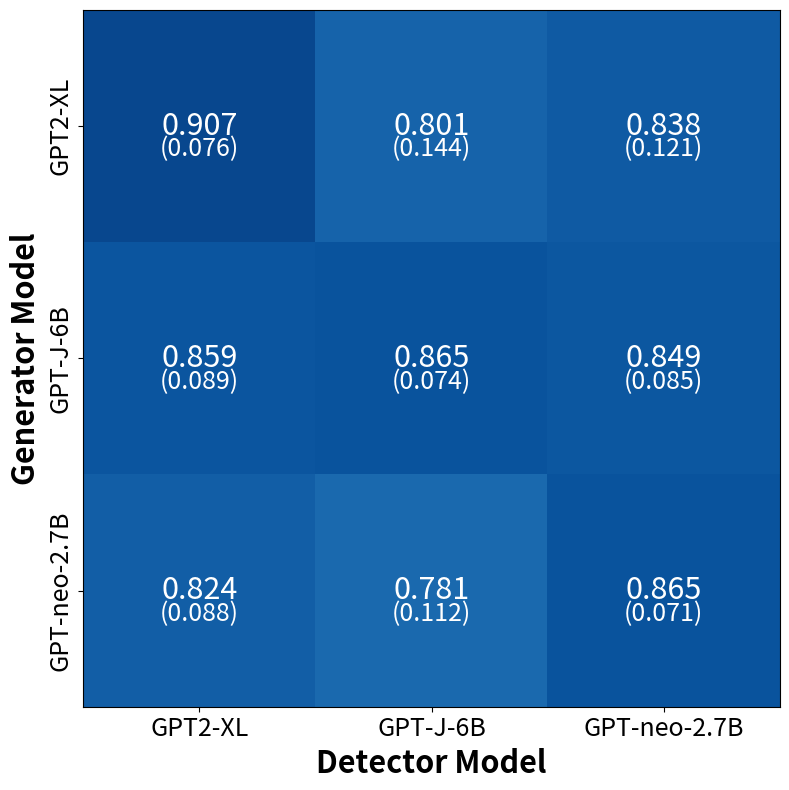
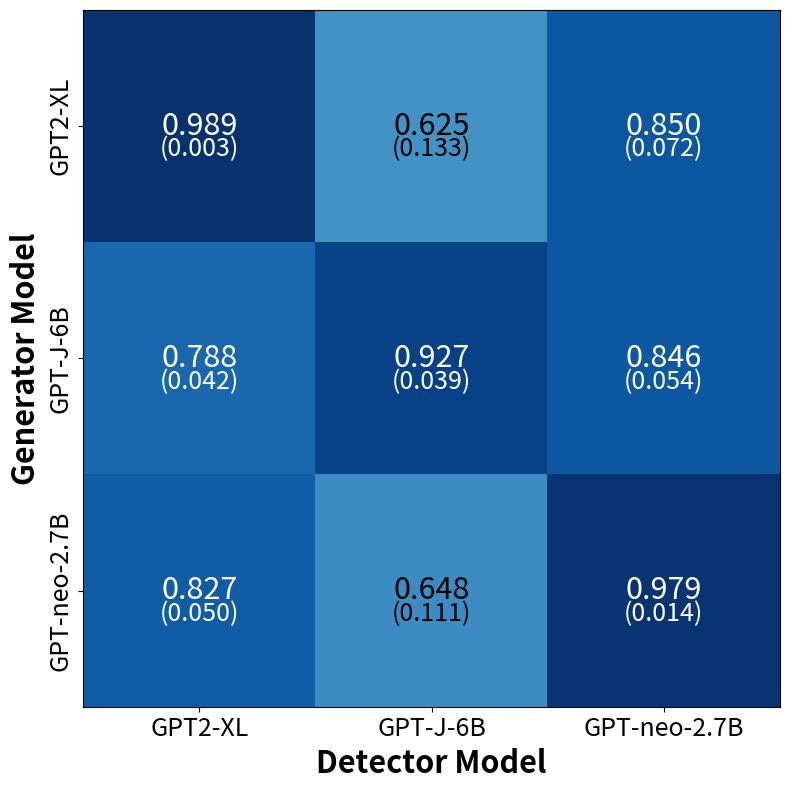
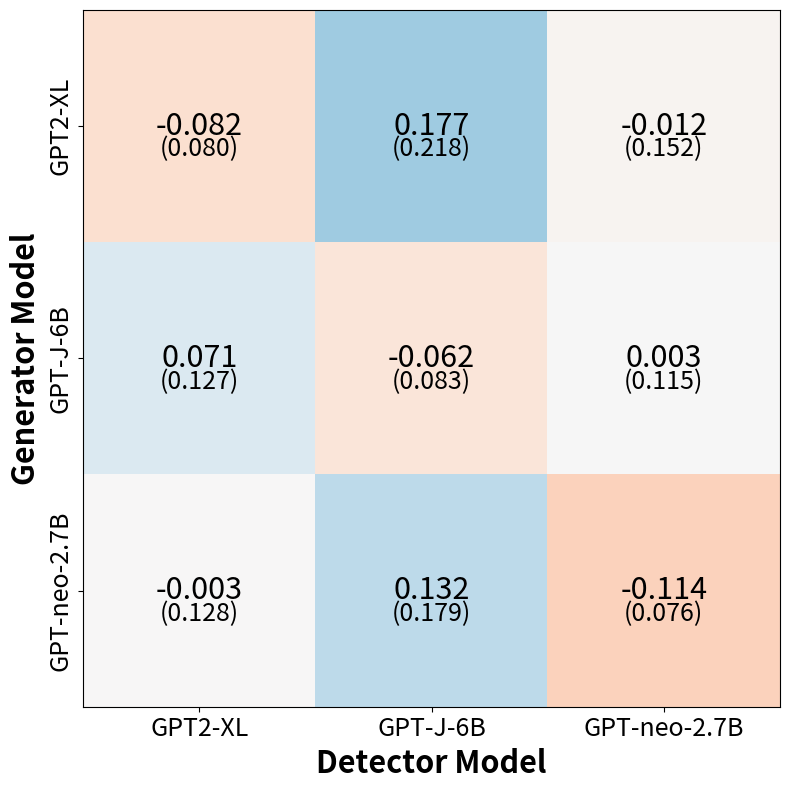
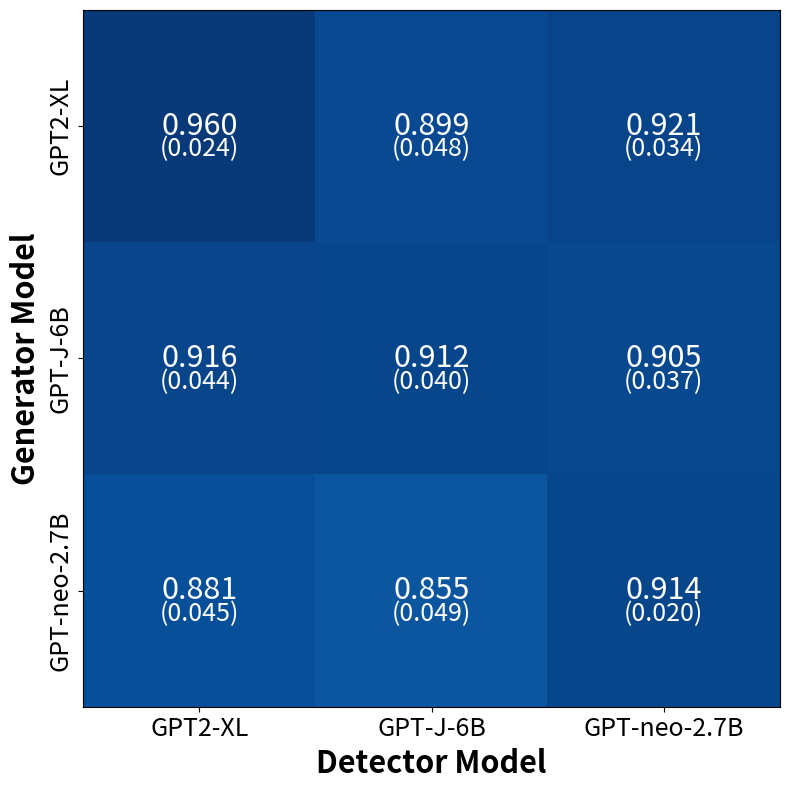
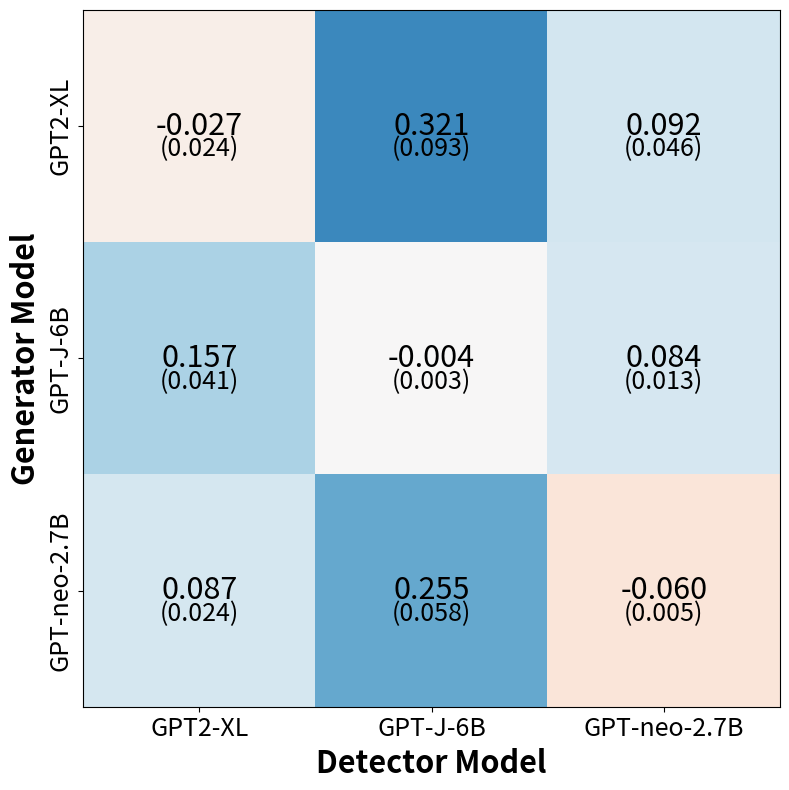
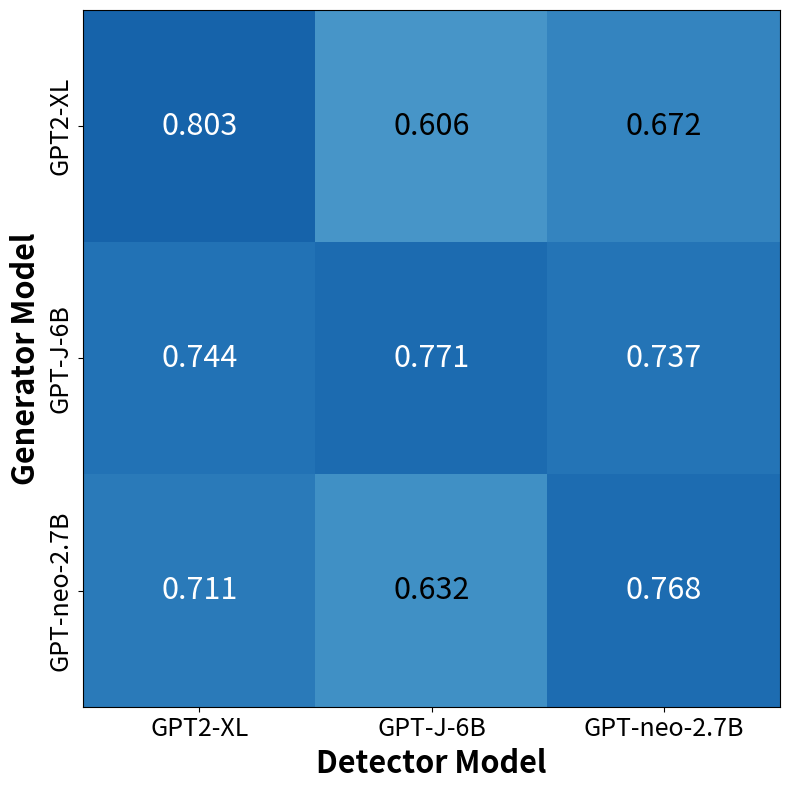
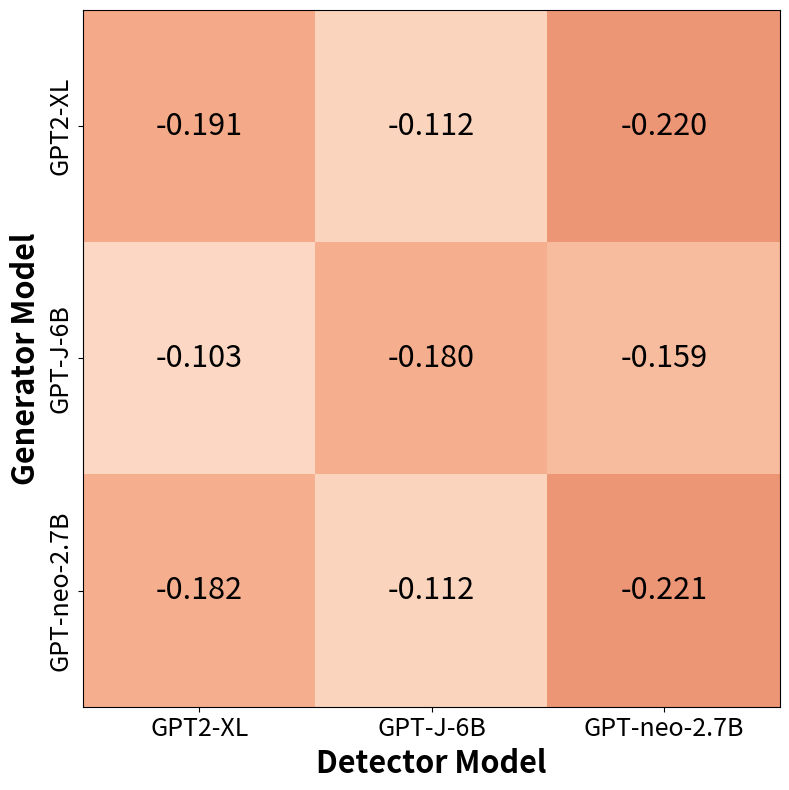

Recreate these plots in Python, in order.
import numpy as np
import matplotlib.pyplot as plt


def plot_confusion_matrix(
    matrix,
    labels,
    std_matrix=None,
    title="Confusion Matrix",
    cmap="Blues",
    vmin=0,
    vmax=1,
):
    """
    Plot a confusion matrix with color normalization.

    Parameters:
    matrix : numpy.ndarray
        3x3 matrix containing confusion matrix values
    labels : list
        List of string labels for both axes
    title : str
        Title for the plot
    cmap : str
        Colormap for the plot
    vmin : float
        Minimum value for the colormap
    vmax : float
        Maximum value for the colormap
    """

    # Normalize the matrix
    # norm_matrix = matrix.astype("float") / matrix.max()
    norm_matrix = matrix.astype("float")

    # Create figure and axes
    fig, ax = plt.subplots(figsize=(8, 8))

    # Create heatmap
    im = ax.imshow(norm_matrix, cmap=cmap, vmin=vmin, vmax=vmax)

    # Show all ticks and label them
    ax.set_xticks(np.arange(len(labels)))
    ax.set_yticks(np.arange(len(labels)))
    ax.set_xticklabels(labels, fontdict={"fontsize": 18})
    ax.set_yticklabels(labels, fontdict={"fontsize": 18})

    # Rotate the tick labels and set their alignment
    plt.setp(ax.get_yticklabels(), rotation=90, ha="center", rotation_mode="anchor")
    ax.tick_params(axis="y", which="both", pad=15)

    # Create text annotations
    threshold = 0.7  # Threshold for switching to white text
    for i in range(len(labels)):
        for j in range(len(labels)):
            # Choose text color based on normalized value
            text_color = "white" if np.abs(norm_matrix[i, j]) > threshold else "black"
            ax.text(
                j,
                i,
                f"{matrix[i, j]:.3f}",
                ha="center",
                va="center",
                color=text_color,
                fontdict={"fontsize": 22},
            )
            # Shift std text down a bit
            if std_matrix is not None:
                ax.text(
                    j,
                    i + 0.1,
                    f"({std_matrix[i, j]:.3f})",
                    ha="center",
                    va="center",
                    color=text_color,
                    fontdict={"fontsize": 18},
                )

    # Set title and labels
    ax.set_xlabel("Detector Model", fontdict={"fontsize": 22, "weight": "bold"})
    ax.set_ylabel("Generator Model", fontdict={"fontsize": 22, "weight": "bold"})

    # Ensure the plot is tight in the figure
    plt.tight_layout()

    return fig, ax


# Sentence Reordering
labels = ["GPT2-XL", "GPT-J-6B", "GPT-neo-2.7B"]
sentence_confusion_mat_xsum = np.array(
    [
        [0.984, 0.947, 0.955],  # GPT2-XL generator
        [0.961, 0.952, 0.942],  # GPT-J-6B generator
        [0.925, 0.904, 0.934],  # GPT-neo-2.7B generator
    ]
)
baseline_confusion_mat_xsum = np.array(
    [
        [0.987, 0.719, 0.909],  # GPT2-XL generator
        [0.762, 0.958, 0.870],  # GPT-J-6B generator
        [0.814, 0.708, 0.989],  # GPT-neo-2.7B generator
    ]
)


sentence_confusion_mat_squad = np.array(
    [
        [0.935, 0.851, 0.887],  # GPT2-XL generator
        [0.872, 0.872, 0.868],  # GPT-J-6B generator
        [0.836, 0.806, 0.894],  # GPT-neo-2.7B generator
    ]
)
baseline_confusion_mat_squad = np.array(
    [
        [0.987, 0.437, 0.749],  # GPT2-XL generator
        [0.756, 0.873, 0.771],  # GPT-J-6B generator
        [0.773, 0.493, 0.959],  # GPT-neo-2.7B generator
    ]
)


sentence_confusion_mat_writing = np.array(
    [
        [0.803, 0.606, 0.672],  # GPT2-XL generator
        [0.744, 0.771, 0.737],  # GPT-J-6B generator
        [0.711, 0.632, 0.768],  # GPT-neo-2.7B generator
    ]
)
baseline_confusion_mat_writing = np.array(
    [
        [0.994, 0.718, 0.892],  # GPT2-XL generator
        [0.847, 0.951, 0.896],  # GPT-J-6B generator
        [0.893, 0.744, 0.989],  # GPT-neo-2.7B generator
    ]
)


# Get per cell avg and std of all three matrices
sentence_avg_mat = np.mean(
    np.array(
        [
            sentence_confusion_mat_xsum,
            sentence_confusion_mat_squad,
            sentence_confusion_mat_writing,
        ]
    ),
    axis=0,
)
sentence_std_mat = np.std(
    np.array(
        [
            sentence_confusion_mat_xsum,
            sentence_confusion_mat_squad,
            sentence_confusion_mat_writing,
        ]
    ),
    axis=0,
)


# Graph confusion matrix for all datasets
fig, ax = plot_confusion_matrix(
    sentence_avg_mat, labels, std_matrix=sentence_std_mat, title="Sentence Reordering"
)
plt.savefig("cross_sentence_reordering.png")

baseline_avg_mat = np.mean(
    np.array(
        [
            baseline_confusion_mat_xsum,
            baseline_confusion_mat_squad,
            baseline_confusion_mat_writing,
        ]
    ),
    axis=0,
)
baseline_std_mat = np.std(
    np.array(
        [
            baseline_confusion_mat_xsum,
            baseline_confusion_mat_squad,
            baseline_confusion_mat_writing,
        ]
    ),
    axis=0,
)

fig, ax = plot_confusion_matrix(
    baseline_avg_mat,
    labels,
    std_matrix=baseline_std_mat,
    title="Baseline",
    cmap="Blues",
    vmin=0,
    vmax=1,
)
plt.savefig("cross_baseline.png")


# Graph delta for all datasets
mat_xsum_delta = sentence_confusion_mat_xsum - baseline_confusion_mat_xsum
mat_squad_delta = sentence_confusion_mat_squad - baseline_confusion_mat_squad
mat_writing_delta = sentence_confusion_mat_writing - baseline_confusion_mat_writing

delta_avg_mat = np.mean(
    np.array(
        [
            mat_xsum_delta,
            mat_squad_delta,
            mat_writing_delta,
        ]
    ),
    axis=0,
)
delta_std_mat = np.std(
    np.array(
        [
            mat_xsum_delta,
            mat_squad_delta,
            mat_writing_delta,
        ]
    ),
    axis=0,
)

fig, ax = plot_confusion_matrix(
    delta_avg_mat,
    labels,
    std_matrix=delta_std_mat,
    title="Sentence Reordering",
    cmap="RdBu",
    vmin=-0.5,
    vmax=0.5,
)
plt.savefig("cross_sentence_reordering_delta.png")

# Graph delta and confusion matrix without writingprompts
delta_avg_mat = np.mean(
    np.array(
        [
            mat_xsum_delta,
            mat_squad_delta,
        ]
    ),
    axis=0,
)
delta_std_mat = np.std(
    np.array(
        [
            mat_xsum_delta,
            mat_squad_delta,
        ]
    ),
    axis=0,
)

avg_mat = np.mean(
    np.array(
        [
            sentence_confusion_mat_xsum,
            sentence_confusion_mat_squad,
        ]
    ),
    axis=0,
)
std_mat = np.std(
    np.array(
        [
            sentence_confusion_mat_xsum,
            sentence_confusion_mat_squad,
        ]
    ),
    axis=0,
)

fig, ax = plot_confusion_matrix(
    avg_mat,
    labels,
    std_matrix=std_mat,
    title="Sentence Reordering",
    cmap="Blues",
    vmin=0,
    vmax=1,
)
plt.savefig("cross_sentence_reordering_no_writing.png")

fig, ax = plot_confusion_matrix(
    delta_avg_mat,
    labels,
    std_matrix=delta_std_mat,
    title="Sentence Reordering",
    cmap="RdBu",
    vmin=-0.5,
    vmax=0.5,
)
plt.savefig("cross_sentence_reordering_delta_no_writing.png")


# Graph confusion matrix for writingprompts
fig, ax = plot_confusion_matrix(
    sentence_confusion_mat_writing,
    labels,
    title="WritingPrompts",
    cmap="Blues",
    vmin=0,
    vmax=1,
)
plt.savefig("cross_writing.png")

# Graph delta for writingprompts
fig, ax = plot_confusion_matrix(
    mat_writing_delta,
    labels,
    title="WritingPrompts",
    cmap="RdBu",
    vmin=-0.5,
    vmax=0.5,
)
plt.savefig("cross_writing_delta.png")
